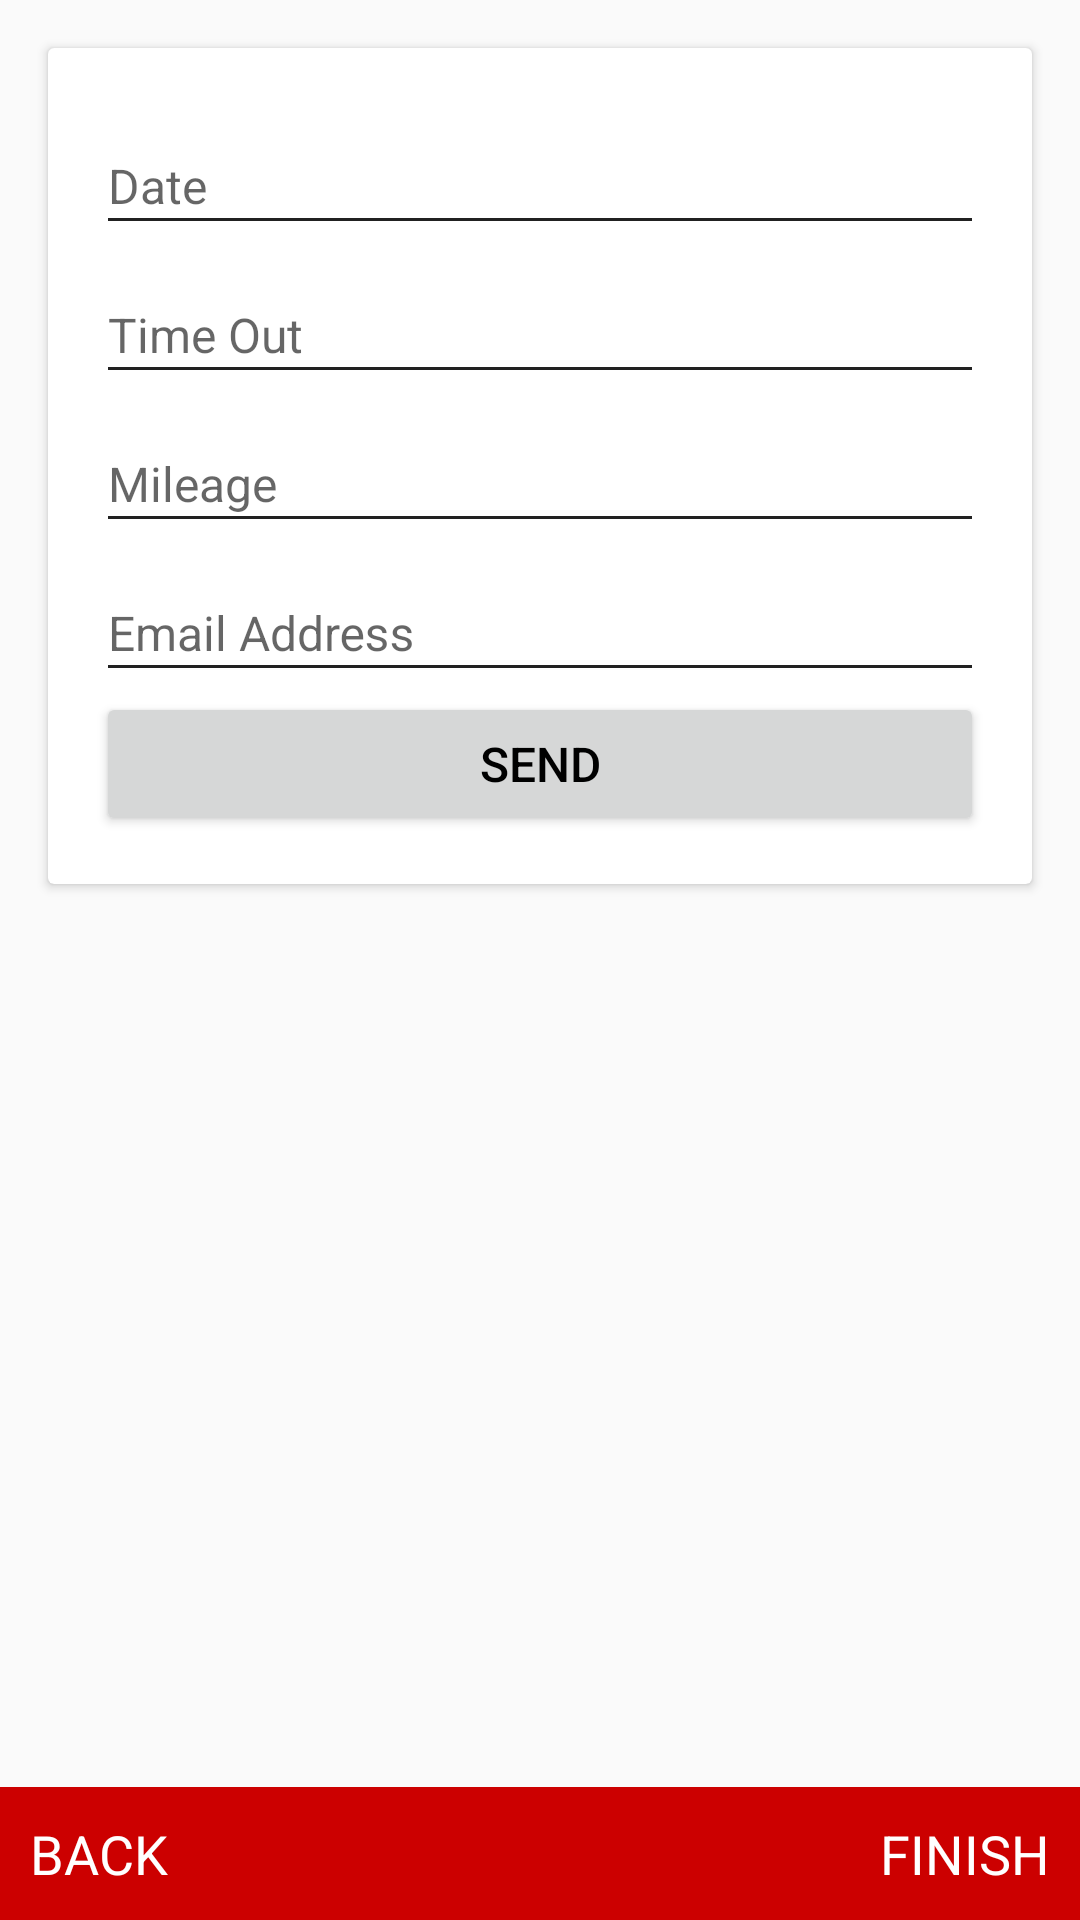

Here is an Android app screen rendered from its layout file. Give the layout XML and the strings, colors and styles it references.
<!-- AndroidManifest.xml: application theme AppTheme -->
<!-- res/layout/fragment_form36.xml -->
<LinearLayout xmlns:android="http://schemas.android.com/apk/res/android"
    xmlns:tools="http://schemas.android.com/tools"
    android:id="@+id/rootLayout"
    android:layout_width="match_parent"
    android:layout_height="match_parent"
    android:orientation="vertical">

    <ScrollView
        android:layout_width="match_parent"
        android:layout_height="0dp"
        android:layout_weight="1"
        android:paddingBottom="15dp">


        <android.support.v7.widget.CardView
            android:layout_width="match_parent"
            android:layout_height="wrap_content"
            android:layout_margin="16dp"
            android:background="#fff">

            <LinearLayout
                android:layout_width="match_parent"
                android:layout_height="wrap_content"
                android:orientation="vertical"
                android:padding="16dp">
                <android.support.design.widget.TextInputLayout
                    android:layout_width="match_parent"
                    android:layout_height="wrap_content">

                    <EditText
                        android:id="@+id/edit_date"
                        android:layout_width="match_parent"
                        android:layout_height="wrap_content"
                        android:enabled="false"
                        android:gravity="left"
                        android:hint="Date"
                        android:singleLine="true"
                        android:textColor="@android:color/black"
                        android:textColorHint="#787878"
                        android:textSize="16sp" />
                </android.support.design.widget.TextInputLayout>



                <android.support.design.widget.TextInputLayout
                    android:layout_width="match_parent"
                    android:layout_height="wrap_content">

                    <EditText
                        android:id="@+id/edit_timeout"
                        android:layout_width="match_parent"
                        android:layout_height="wrap_content"
                        android:editable="false"
                        android:gravity="left"
                        android:hint="Time Out"
                        android:singleLine="true"
                        android:textColor="@android:color/black"
                        android:textColorHint="#787878"
                        android:textSize="16sp" />
                </android.support.design.widget.TextInputLayout>


                <android.support.design.widget.TextInputLayout
                    android:layout_width="match_parent"
                    android:layout_height="wrap_content">

                    <EditText
                        android:id="@+id/edit_mileage"
                        android:layout_width="match_parent"
                        android:layout_height="wrap_content"
                        android:gravity="left"
                        android:hint="Mileage"
                        android:singleLine="true"
                        android:textColor="@android:color/black"
                        android:textColorHint="#787878"
                        android:textSize="16sp" />
                </android.support.design.widget.TextInputLayout>

                <android.support.design.widget.TextInputLayout
                    android:layout_width="match_parent"
                    android:layout_height="wrap_content">

                    <EditText
                        android:id="@+id/etEmailAddressForm17New"
                        android:layout_width="match_parent"
                        android:layout_height="wrap_content"
                        android:gravity="left"
                        android:hint="Email Address"
                        android:singleLine="true"
                        android:textColor="@android:color/black"
                        android:textColorHint="#787878"
                        android:textSize="16sp" />
                </android.support.design.widget.TextInputLayout>


                <Button
                    android:id="@+id/btnSendForm17New"
                    android:layout_width="match_parent"
                    android:layout_height="wrap_content"
                    android:text="Send"
                    android:singleLine="true"
                    android:textColor="@android:color/black"
                    android:textColorHint="#787878"
                    android:textSize="16sp" />
            </LinearLayout>
        </android.support.v7.widget.CardView>

    </ScrollView>

    <RelativeLayout
        android:layout_width="match_parent"
        android:layout_height="wrap_content"
        android:layout_gravity="bottom"
        android:background="@color/primaryColorDark">

        <TextView
            android:id="@+id/txt_back"
            android:layout_width="wrap_content"
            android:layout_height="wrap_content"
            android:layout_alignParentLeft="true"
            android:padding="10dp"
            android:text="BACK"
            android:textColor="#fff"
            android:textSize="18sp" />

        <TextView
            android:id="@+id/txt_finish"
            android:layout_width="wrap_content"
            android:layout_height="wrap_content"
            android:layout_alignParentRight="true"
            android:padding="10dp"
            android:text="FINISH"
            android:textColor="#fff"
            android:textSize="18sp" />
    </RelativeLayout>

</LinearLayout>
<!-- resources referenced by this layout -->
<resources>
  <color name="primaryColorDark">#cc0000</color>
  <style name="AppTheme" parent="AppTheme.Base">
  
      </style>
  <style name="AppTheme.Base" parent="Theme.AppCompat.Light.NoActionBar">
  
          <item name="colorPrimary">@color/primaryColor</item>
          <item name="colorPrimaryDark">@color/primaryColorDark</item>
          <item name="colorAccent">@color/colorAccent</item>
          <item name="android:textColorPrimary">@color/colorTextPrimary</item>
          <item name="android:textColorSecondary">@color/colorTextSecondary</item>
          <item name="drawerArrowStyle">@style/DrawerArrowStyle</item>
      </style>
  <color name="primaryColor">#cc0000</color>
  <color name="colorAccent">#000</color>
  <color name="colorTextPrimary">#212121</color>
  <color name="colorTextSecondary">#212121</color>
  <style name="DrawerArrowStyle" parent="Widget.AppCompat.DrawerArrowToggle">
          <item name="spinBars">true</item>
          <item name="color">@android:color/white</item>
      </style>
</resources>
